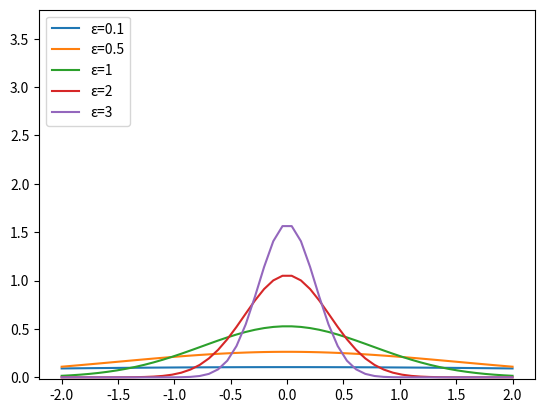

Here is the Python script that generated this plot:
from scipy.stats import norm
from math import log
import numpy as np
import matplotlib.pyplot as plt

a, b1 = 0, 2*log(1.25)*(1+log(2))
rv1 = norm(a, b1)

b2 = 2*log(1.25)*((1+log(2))/2)
rv2 = norm(a, b2)

b3 = 2*log(1.25)*(2*(1+log(2)))
rv3 = norm(a, b3)

b4 = 2*log(1.25)*(5*(1+log(2)))
rv4 = norm(a, b4)

b5 = 2*log(1.25)*((1+log(2))/3)
rv5 = norm(a, b5)

dist1 = np.linspace(-2, np.minimum(rv1.dist.b, 2))
dist2 = np.linspace(-2, np.minimum(rv2.dist.b, 2))
dist3 = np.linspace(-2, np.minimum(rv3.dist.b, 2))
dist4 = np.linspace(-2, np.minimum(rv4.dist.b, 2))
dist5 = np.linspace(-2, np.minimum(rv5.dist.b, 2))

plot4 = plt.plot(dist4, rv4.pdf(dist4), label = "\u03B5=0.1")
plot3 = plt.plot(dist3, rv3.pdf(dist3), label = "\u03B5=0.5")
plot1 = plt.plot(dist1, rv1.pdf(dist1), label = "\u03B5=1")
plot2 = plt.plot(dist2, rv2.pdf(dist2), label = "\u03B5=2")
plot5 = plt.plot(dist5, rv5.pdf(dist5), label = "\u03B5=3")

plt.ylim(-0.02, 3.80)
plt.legend(loc="upper left")
plt.show()